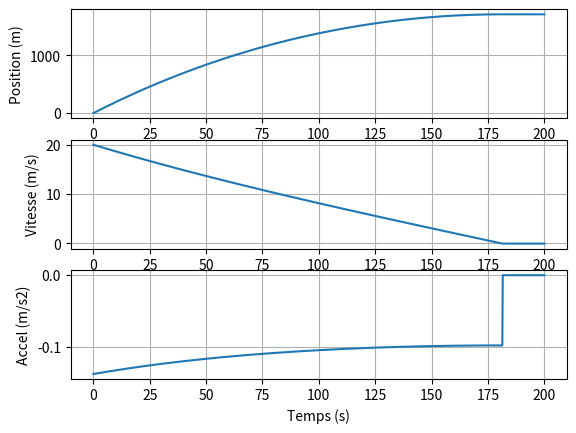

Reproduce this figure in Python.
import numpy
import math
import matplotlib.pyplot as plt

# Input constants
# Parametros ctes Peugeot 208
Cr =0.01  #[N/rad] Coef long delantero asociado al relacion (slip rate) deslizamiento
Rw =0.61976/2 #[m] Radio Llantas Style vertion
M  =1500  #[kgr] % 208 110 308 1300 508 1500

#Parametros ctes entorno
g    =9.81   #[m/s2] gravedad.
rho  =1.25  #[Kg/m3] Masa volumetrica aire
SCx  =0.24   #Coef aerodinamique 208 0.61 308 0.63 508 0.58

T = 0
alpha = 0 #5deg

d0 = d = 0
v0 = v = 20
a0 = 0

ts = numpy.linspace(0, 200, 1000)
dt = ts[1]

ds = []
vs = []
accs = []
for t in ts:

    Fw   = M*g*math.sin(alpha)
    Faer = 0.5*rho*SCx*v**2

    if v>=0:
        Frr  = M*g*Cr*math.cos(alpha)
    else:
        Frr  = 0


    dddt = v
    dvdt = (T/Rw-Faer-Frr-Fw)/M

    v += dvdt*dt
    d += dddt*dt
    a = dvdt

    vs.append(v)
    ds.append(d)
    accs.append(a)


plt.subplot(3, 1, 1)
# plt.figure(figsize=(10,4))
plt.plot(ts, ds)
#plt.fill_between(DistCum,theta_vals_int,alpha=0.1)
plt.ylabel("Position (m)")
plt.xlabel("Temps (s)")
plt.grid()
# plt.show()
plt.subplot(3, 1, 2)
# plt.figure(figsize=(10,4))
plt.plot(ts, vs)
#plt.fill_between(DistCum,theta_vals_int,alpha=0.1)
plt.ylabel("Vitesse (m/s)")
plt.xlabel("Temps (s)")
plt.grid()
# plt.show()
plt.subplot(3, 1, 3)
# plt.figure(figsize=(10,4))
plt.plot(ts, accs)
#plt.fill_between(DistCum,theta_vals_int,alpha=0.1)
plt.ylabel("Accel (m/s2)")
plt.xlabel("Temps (s)")
plt.grid()
plt.show()